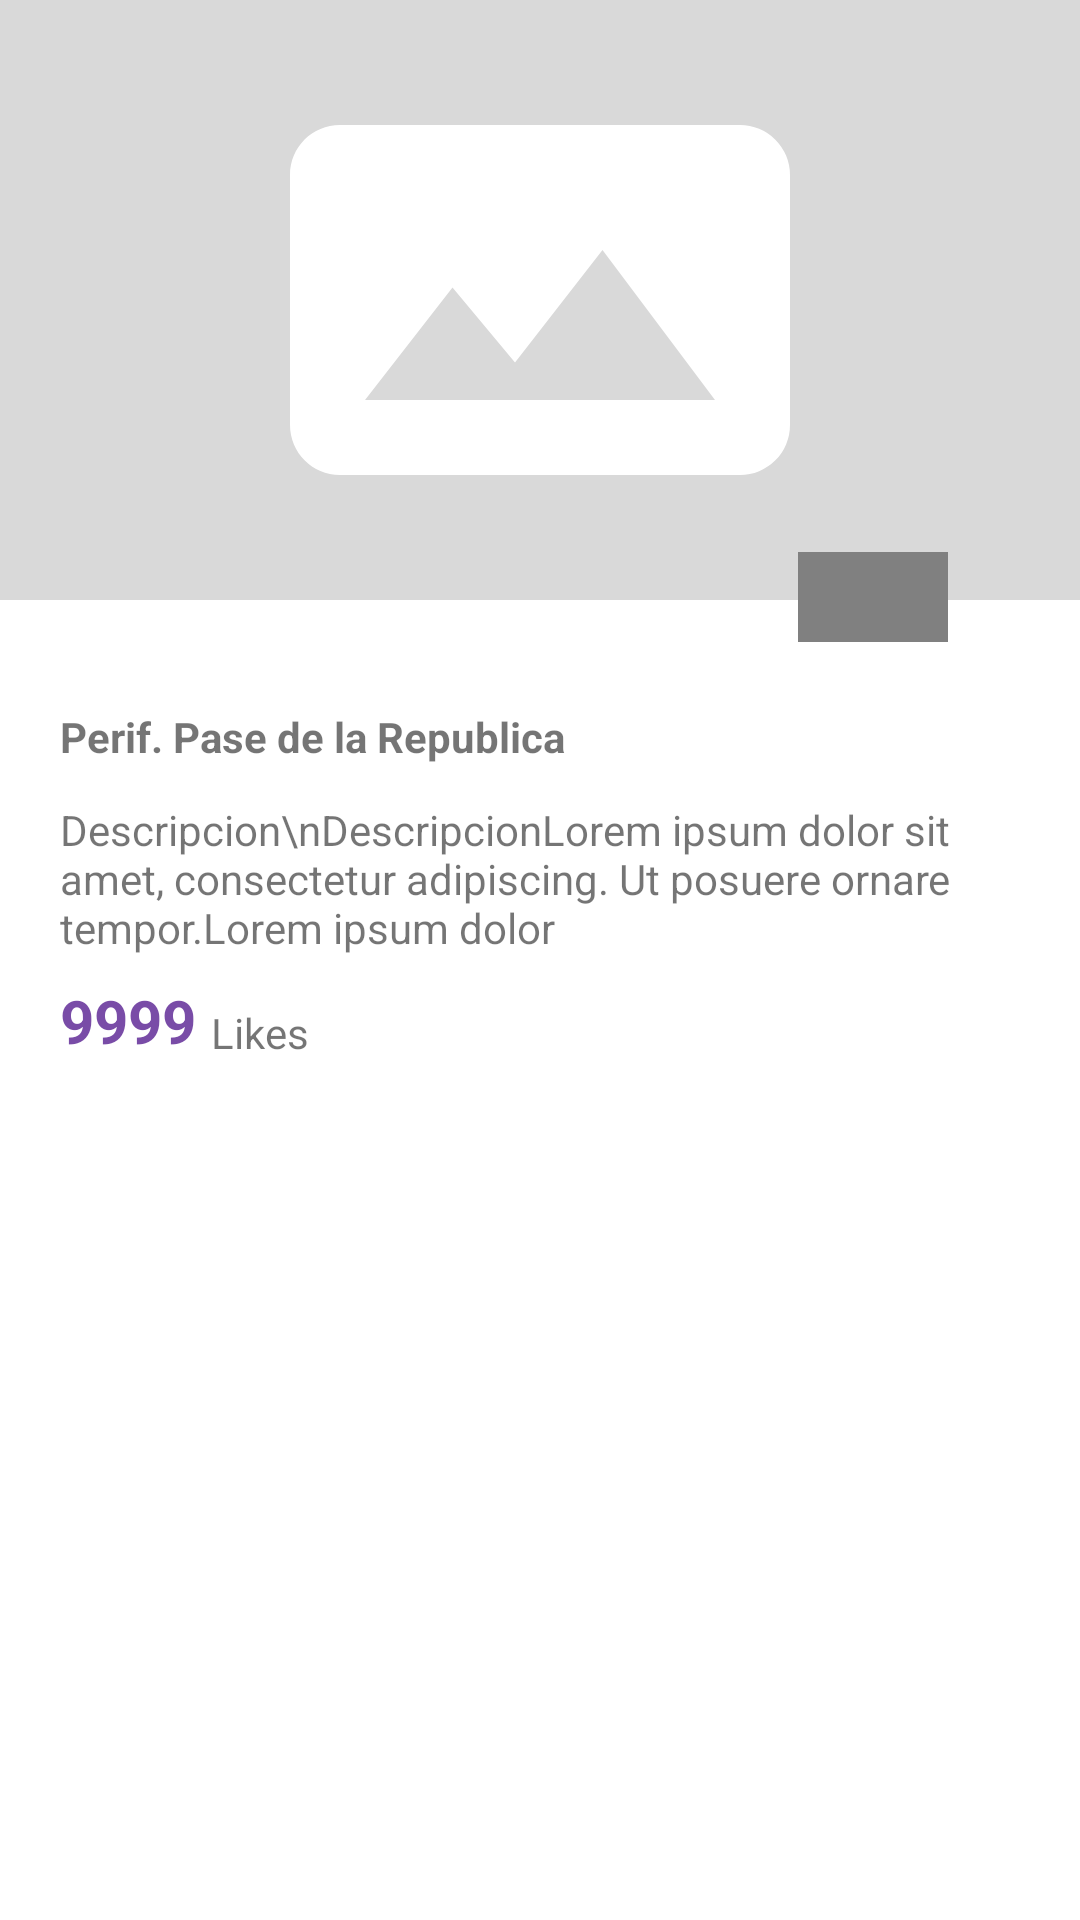

This screen was rendered from an Android layout file. Write that file and the resources it references.
<!-- AndroidManifest.xml: application theme noKeyboardOnStart -->
<!-- res/layout/fragment_report.xml -->
<?xml version="1.0" encoding="utf-8"?>
<androidx.constraintlayout.widget.ConstraintLayout xmlns:android="http://schemas.android.com/apk/res/android"
    xmlns:app="http://schemas.android.com/apk/res-auto"
    xmlns:tools="http://schemas.android.com/tools"
    android:layout_width="match_parent"
    android:layout_height="match_parent">


    <ImageView
        android:id="@+id/ivReporte"
        android:layout_width="match_parent"
        android:layout_height="200dp"
        android:background="@color/light_gray"
        app:layout_constraintStart_toStartOf="parent"
        app:layout_constraintTop_toTopOf="parent"
        app:srcCompat="@drawable/image_placeholder" />

    <TextView
        android:id="@+id/tvCalle"
        android:layout_width="wrap_content"
        android:layout_height="wrap_content"
        android:layout_marginTop="36dp"
        android:text="Perif. Pase de la Republica"
        android:textStyle="bold"
        android:paddingLeft="20dp"
        android:paddingRight="20dp"
        app:layout_constraintStart_toStartOf="parent"
        app:layout_constraintTop_toBottomOf="@+id/ivReporte" />

    <TextView
        android:id="@+id/tvDescripcion"
        android:layout_width="wrap_content"
        android:layout_height="wrap_content"
        android:layout_marginTop="12dp"
        android:text="Descripcion\nDescripcionLorem ipsum dolor sit amet, consectetur adipiscing. Ut posuere ornare tempor.Lorem ipsum dolor "
        android:paddingLeft="20dp"
        android:paddingRight="20dp"
        app:layout_constraintStart_toStartOf="parent"
        app:layout_constraintTop_toBottomOf="@+id/tvCalle" />

    <TextView
        android:id="@+id/tvLikes"
        android:layout_width="wrap_content"
        android:layout_height="wrap_content"
        android:layout_marginTop="8dp"
        android:text="9999"
        android:textStyle="bold"
        android:textSize="20sp"
        android:paddingLeft="20dp"
        android:paddingBottom="15dp"
        android:textColor="@color/morado_vialidolid"
        app:layout_constraintStart_toStartOf="@+id/tvDescripcion"
        app:layout_constraintTop_toBottomOf="@+id/tvDescripcion" />

    <TextView
        android:id="@+id/textView10"
        android:layout_width="wrap_content"
        android:layout_height="wrap_content"
        android:paddingLeft="5dp"
        android:paddingBottom="15dp"
        android:text="Likes"
        app:layout_constraintBottom_toBottomOf="@+id/tvLikes"
        app:layout_constraintStart_toEndOf="@+id/tvLikes" />

    <ImageButton
        android:id="@+id/likeButton"
        android:layout_width="50dp"
        android:layout_height="30dp"
        android:layout_marginTop="184dp"
        android:layout_marginEnd="44dp"
        android:background="@drawable/button_grey"
        app:layout_constraintEnd_toEndOf="parent"
        app:layout_constraintTop_toTopOf="parent"
        app:srcCompat="@drawable/thumb_up" />
</androidx.constraintlayout.widget.ConstraintLayout>
<!-- resources referenced by this layout -->
<resources>
  <color name="light_gray">#D9D9D9</color>
  <color name="morado_vialidolid">#FF794CA7</color>
  <!-- drawable button_grey (drawable) -->
  <?xml version="1.0" encoding="utf-8"?>
  <selector xmlns:android="http://schemas.android.com/apk/res/android">
      <item android:state_pressed="true" android:drawable="@drawable/button_blue" />
      <item android:drawable="@drawable/button_grey_normal" />
  </selector>
  <!-- drawable image_placeholder (drawable) -->
  <vector xmlns:android="http://schemas.android.com/apk/res/android" android:height="24dp" android:width="24dp" android:viewportWidth="24" android:viewportHeight="24"><path android:fillColor="#ffffff" android:pathData="M20,5A2,2 0 0,1 22,7V17A2,2 0 0,1 20,19H4C2.89,19 2,18.1 2,17V7C2,5.89 2.89,5 4,5H20M5,16H19L14.5,10L11,14.5L8.5,11.5L5,16Z" /></vector>
  <style name="noKeyboardOnStart" parent="Theme.Vialidolid">
          <item name="android:windowSoftInputMode">stateHidden</item>
      </style>
  <!-- drawable button_blue (drawable) -->
  <?xml version="1.0" encoding="utf-8"?>
  <shape xmlns:android="http://schemas.android.com/apk/res/android">
      <solid android:color="#007bff" /> 
  </shape>
  <!-- drawable button_grey_normal (drawable) -->
  <?xml version="1.0" encoding="utf-8"?>
  <shape xmlns:android="http://schemas.android.com/apk/res/android">
      <solid android:color="#808080" /> 
  </shape>
  <style name="Theme.Vialidolid" parent="Theme.MaterialComponents.Light.NoActionBar">
          
          <item name="colorPrimary">@color/morado_vialidolid</item>
          <item name="colorPrimaryVariant">@color/morado_vialidolid</item>
          <item name="colorOnPrimary">@color/white</item>
          
          <item name="colorSecondary">@color/teal_200</item>
          <item name="colorSecondaryVariant">@color/teal_700</item>
          <item name="colorOnSecondary">@color/morado_vialidolid</item>
          
          <item name="android:statusBarColor">?attr/colorPrimaryVariant</item>
          <item name="android:navigationBarColor">?attr/colorPrimaryVariant</item>
          
      </style>
  <color name="white">#FFFFFFFF</color>
  <color name="teal_200">#FF03DAC5</color>
  <color name="teal_700">#FF018786</color>
</resources>
